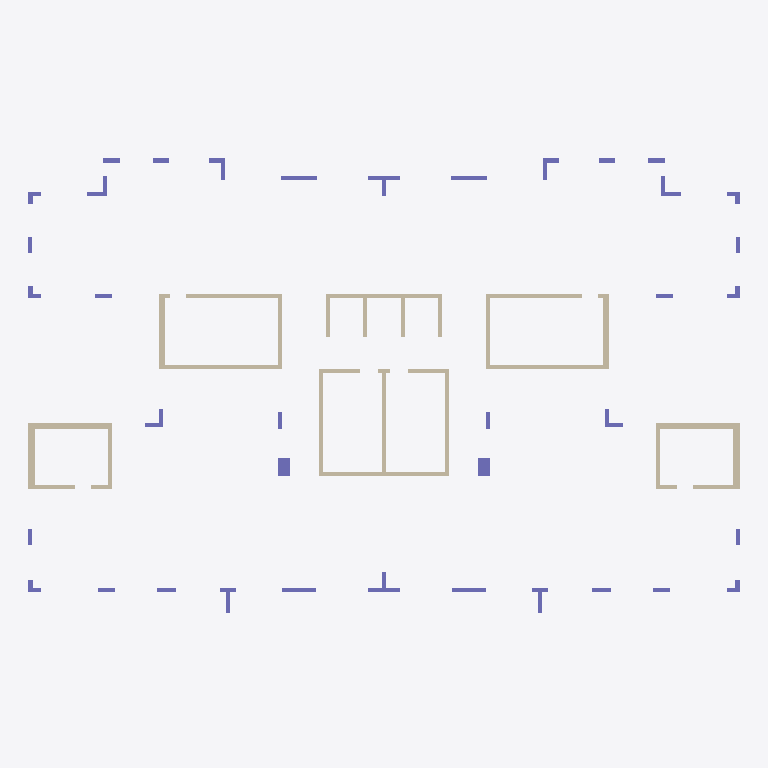
Plan cut of the same IFC building model at storey 'Down' (level 0.00 m, cut at 1.40 m), seen from above with north up, elements coloured by IFC class: 38 columns (violet), 34 walls (beige). Cut surfaces are drawn darker.
Extent 35.1 m × 26.8 m × 3.0 m (x, y, z). Storeys (2): Down at 0.00 m; Typical Floor at 3.00 m. Elements (145): 58 IfcBeam, 38 IfcColumn, 34 IfcWallStandardCase, 15 IfcSlab.

HEADER;
FILE_DESCRIPTION(('ViewDefinition [CoordinationView]','ExchangeRequirement []'),'2;1');
FILE_NAME('מספר פרויקט','2022-05-19T22:01:11',(''),(''),'ODA IFC SDK 22.6','22.1.1.516 - Exporter 22.1.1.516 - Default UI','');
FILE_SCHEMA(('IFC2X3'));
ENDSEC;
DATA;
#92=IFCPROJECT('3QyNM4VinCHg5nHG7ZUhML',#20,'מספר פרויקט',$,$,'Project 003','Project Status',(#87),#84);
#108=IFCSITE('3QyNM4VinCHg5nHG7ZUhMN',#20,'Default',$,$,#107,$,$,.ELEMENT.,$,$,$,$,$);
#94=IFCBUILDING('3QyNM4VinCHg5nHG7ZUhMK',#20,'',$,$,#16,$,'',.ELEMENT.,$,$,$);
#97=IFCBUILDINGSTOREY('3QyNM4VinCHg5nHG4SXKis',#20,'Down',$,'Level:8mm Head',#96,$,'Down',.ELEMENT.,1.727731E-11);
#101=IFCBUILDINGSTOREY('3QyNM4VinCHg5nHG4SW$RY',#20,'Typical Floor',$,'Level:8mm Head',#100,$,'Typical Floor',.ELEMENT.,300.0);
#145=IFCWALLSTANDARDCASE('3bwsPzUrL0ogaVf8wOi78r',#20,'Basic Wall:30:530892',$,'Basic Wall:30',#129,#144,'530892');
#5137=IFCWALLSTANDARDCASE('2q6VqjrHD0h8NARkwafsc4',#20,'Basic Wall:30:542064',$,'Basic Wall:30',#5125,#5136,'542064');
#360=IFCWALLSTANDARDCASE('3bwsPzUrL0ogaVf8wOi7Vm',#20,'Basic Wall:20:531465',$,'Basic Wall:20',#348,#359,'531465');
#5287=IFCWALLSTANDARDCASE('2q6VqjrHD0h8NARkwafsc2',#20,'Basic Wall:20:542070',$,'Basic Wall:20',#5275,#5286,'542070');
#736=IFCWALLSTANDARDCASE('3bwsPzUrL0ogaVf8wOi4jP',#20,'Basic Wall:20:532640',$,'Basic Wall:20',#724,#735,'532640');
#5637=IFCWALLSTANDARDCASE('2q6VqjrHD0h8NARkwafsbm',#20,'Basic Wall:20:542084',$,'Basic Wall:20',#5625,#5636,'542084');
#260=IFCWALLSTANDARDCASE('3bwsPzUrL0ogaVf8wOi77A',#20,'Basic Wall:30:530995',$,'Basic Wall:30',#248,#259,'530995');
#5187=IFCWALLSTANDARDCASE('2q6VqjrHD0h8NARkwafsc6',#20,'Basic Wall:30:542066',$,'Basic Wall:30',#5175,#5186,'542066');
#310=IFCWALLSTANDARDCASE('3bwsPzUrL0ogaVf8wOi72y',#20,'Basic Wall:30:531269',$,'Basic Wall:30',#298,#309,'531269');
#5237=IFCWALLSTANDARDCASE('2q6VqjrHD0h8NARkwafsc0',#20,'Basic Wall:30:542068',$,'Basic Wall:30',#5225,#5236,'542068');
#886=IFCWALLSTANDARDCASE('3bwsPzUrL0ogaVf8wOi4eL',#20,'Basic Wall:20:532972',$,'Basic Wall:20',#874,#885,'532972');
#486=IFCWALLSTANDARDCASE('3bwsPzUrL0ogaVf8wOi7Rd',#20,'Basic Wall:20:531742',$,'Basic Wall:20',#474,#485,'531742');
#5387=IFCWALLSTANDARDCASE('2q6VqjrHD0h8NARkwafscE',#20,'Basic Wall:20:542074',$,'Basic Wall:20',#5375,#5386,'542074');
#436=IFCWALLSTANDARDCASE('3bwsPzUrL0ogaVf8wOi7U0',#20,'Basic Wall:20:531577',$,'Basic Wall:20',#424,#435,'531577');
#5337=IFCWALLSTANDARDCASE('2q6VqjrHD0h8NARkwafscC',#20,'Basic Wall:20:542072',$,'Basic Wall:20',#5325,#5336,'542072');
#836=IFCWALLSTANDARDCASE('3bwsPzUrL0ogaVf8wOi4fz',#20,'Basic Wall:20:532868',$,'Basic Wall:20',#824,#835,'532868');
#5737=IFCWALLSTANDARDCASE('2q6VqjrHD0h8NARkwafsby',#20,'Basic Wall:20:542088',$,'Basic Wall:20',#5725,#5736,'542088');
#686=IFCWALLSTANDARDCASE('3bwsPzUrL0ogaVf8wOi7HC',#20,'Basic Wall:20:532405',$,'Basic Wall:20',#674,#685,'532405');
#5587=IFCWALLSTANDARDCASE('2q6VqjrHD0h8NARkwafsbs',#20,'Basic Wall:20:542082',$,'Basic Wall:20',#5575,#5586,'542082');
#1036=IFCWALLSTANDARDCASE('3bwsPzUrL0ogaVf8wOi4WM',#20,'Basic Wall:20:533487',$,'Basic Wall:20',#1024,#1035,'533487');
#2305=IFCCOLUMN('3bwsPzUrL0ogaVf8wOi5fz',#20,'Concrete Rectengular Column:90/60:536964',$,'Concrete Rectengular Column:90/60',#2304,#2302,'536964');
#5837=IFCWALLSTANDARDCASE('2q6VqjrHD0h8NARkwafsbw',#20,'Basic Wall:20:542094',$,'Basic Wall:20',#5825,#5836,'542094');
#6811=IFCCOLUMN('2q6VqjrHD0h8NARkwafsb0',#20,'Concrete Rectengular Column:90/60:542132',$,'Concrete Rectengular Column:90/60',#6810,#6808,'542132');
#1236=IFCCOLUMN('3bwsPzUrL0ogaVf8wOi49F',#20,'T Column:160/100/20/20:534966',$,'T Column:160/100/20/20',#1235,#1233,'534966');
#1148=IFCCOLUMN('3bwsPzUrL0ogaVf8wOi4AN',#20,'T Column:160/100/20/20:534894',$,'T Column:160/100/20/20',#1147,#1145,'534894');
#986=IFCWALLSTANDARDCASE('3bwsPzUrL0ogaVf8wOi4Zt',#20,'Basic Wall:20:533262',$,'Basic Wall:20',#974,#985,'533262');
#5787=IFCWALLSTANDARDCASE('2q6VqjrHD0h8NARkwafsbu',#20,'Basic Wall:20:542092',$,'Basic Wall:20',#5775,#5786,'542092');
#586=IFCWALLSTANDARDCASE('3bwsPzUrL0ogaVf8wOi7LY',#20,'Basic Wall:20:532123',$,'Basic Wall:20',#574,#585,'532123');
#5487=IFCWALLSTANDARDCASE('2q6VqjrHD0h8NARkwafscA',#20,'Basic Wall:20:542078',$,'Basic Wall:20',#5475,#5486,'542078');
#1086=IFCWALLSTANDARDCASE('3bwsPzUrL0ogaVf8wOi4_A',#20,'Basic Wall:20:533619',$,'Basic Wall:20',#1074,#1085,'533619');
#5887=IFCWALLSTANDARDCASE('2q6VqjrHD0h8NARkwafsba',#20,'Basic Wall:20:542096',$,'Basic Wall:20',#5875,#5886,'542096');
#786=IFCWALLSTANDARDCASE('3bwsPzUrL0ogaVf8wOi4hX',#20,'Basic Wall:20:532760',$,'Basic Wall:20',#774,#785,'532760');
#1292=IFCCOLUMN('3bwsPzUrL0ogaVf8wOi46m',#20,'T Column:120/80/20/20:535113',$,'T Column:120/80/20/20',#1291,#1289,'535113');
#1690=IFCCOLUMN('3bwsPzUrL0ogaVf8wOi4MV',#20,'L Column:105/80/20/20:536166',$,'L Column:105/80/20/20',#1689,#1687,'536166');
#5687=IFCWALLSTANDARDCASE('2q6VqjrHD0h8NARkwafsbo',#20,'Basic Wall:20:542086',$,'Basic Wall:20',#5675,#5686,'542086');
#5948=IFCCOLUMN('2q6VqjrHD0h8NARkwafsbc',#20,'T Column:120/80/20/20:542098',$,'T Column:120/80/20/20',#5947,#5945,'542098');
#6272=IFCCOLUMN('2q6VqjrHD0h8NARkwafsbg',#20,'L Column:105/80/20/20:542110',$,'L Column:105/80/20/20',#6271,#6269,'542110');
#1618=IFCCOLUMN('3bwsPzUrL0ogaVf8wOi4Tt',#20,'L Column:100/100/20/20:535694',$,'L Column:100/100/20/20',#1617,#1615,'535694');
#2081=IFCCOLUMN('3bwsPzUrL0ogaVf8wOi5lh',#20,'Concrete Rectengular Column:180/20:536594',$,'Concrete Rectengular Column:180/20',#2080,#2078,'536594');
#6218=IFCCOLUMN('2q6VqjrHD0h8NARkwafsbe',#20,'L Column:100/100/20/20:542108',$,'L Column:100/100/20/20',#6217,#6215,'542108');
#6615=IFCCOLUMN('2q6VqjrHD0h8NARkwafsbO',#20,'Concrete Rectengular Column:180/20:542124',$,'Concrete Rectengular Column:180/20',#6614,#6612,'542124');
#2144=IFCCOLUMN('3bwsPzUrL0ogaVf8wOi5l2',#20,'Concrete Rectengular Column:170/20:536635',$,'Concrete Rectengular Column:170/20',#2143,#2141,'536635');
#6664=IFCCOLUMN('2q6VqjrHD0h8NARkwafsbQ',#20,'Concrete Rectengular Column:170/20:542126',$,'Concrete Rectengular Column:170/20',#6663,#6661,'542126');
#1546=IFCCOLUMN('3bwsPzUrL0ogaVf8wOi4Vo',#20,'L Column:90/90/20/20:535563',$,'L Column:90/90/20/20',#1545,#1543,'535563');
#6164=IFCCOLUMN('2q6VqjrHD0h8NARkwafsbk',#20,'L Column:90/90/20/20:542106',$,'L Column:90/90/20/20',#6163,#6161,'542106');
#1365=IFCCOLUMN('3bwsPzUrL0ogaVf8wOi42n',#20,'L Column:60/60/20/20:535368',$,'L Column:60/60/20/20',#1364,#1362,'535368');
#1438=IFCCOLUMN('3bwsPzUrL0ogaVf8wOi42G',#20,'L Column:60/60/20/20:535401',$,'L Column:60/60/20/20',#1437,#1435,'535401');
#1492=IFCCOLUMN('3bwsPzUrL0ogaVf8wOi41l',#20,'L Column:60/60/20/20:535446',$,'L Column:60/60/20/20',#1491,#1489,'535446');
#6002=IFCCOLUMN('2q6VqjrHD0h8NARkwafsbW',#20,'L Column:60/60/20/20:542100',$,'L Column:60/60/20/20',#6001,#5999,'542100');
#6110=IFCCOLUMN('2q6VqjrHD0h8NARkwafsbi',#20,'L Column:60/60/20/20:542104',$,'L Column:60/60/20/20',#6109,#6107,'542104');
#6056=IFCCOLUMN('2q6VqjrHD0h8NARkwafsbY',#20,'L Column:60/60/20/20:542102',$,'L Column:60/60/20/20',#6055,#6053,'542102');
#1757=IFCCOLUMN('3bwsPzUrL0ogaVf8wOi4Kw',#20,'Concrete Rectengular Column:80/20:536259',$,'Concrete Rectengular Column:80/20',#1756,#1754,'536259');
#6321=IFCCOLUMN('2q6VqjrHD0h8NARkwafsbK',#20,'Concrete Rectengular Column:80/20:542112',$,'Concrete Rectengular Column:80/20',#6320,#6318,'542112');
#636=IFCWALLSTANDARDCASE('3bwsPzUrL0ogaVf8wOi7J1',#20,'Basic Wall:20:532280',$,'Basic Wall:20',#624,#635,'532280');
#5537=IFCWALLSTANDARDCASE('2q6VqjrHD0h8NARkwafsbq',#20,'Basic Wall:20:542080',$,'Basic Wall:20',#5525,#5536,'542080');
#1821=IFCCOLUMN('3bwsPzUrL0ogaVf8wOi4KZ',#20,'Concrete Rectengular Column:80/20:536282',$,'Concrete Rectengular Column:80/20',#1820,#1818,'536282');
#6370=IFCCOLUMN('2q6VqjrHD0h8NARkwafsbM',#20,'Concrete Rectengular Column:80/20:542114',$,'Concrete Rectengular Column:80/20',#6369,#6367,'542114');
#1969=IFCCOLUMN('3bwsPzUrL0ogaVf8wOi4Jk',#20,'Concrete Rectengular Column:95/20:536343',$,'Concrete Rectengular Column:95/20',#1968,#1966,'536343');
#6517=IFCCOLUMN('2q6VqjrHD0h8NARkwafsbS',#20,'Concrete Rectengular Column:95/20:542120',$,'Concrete Rectengular Column:95/20',#6516,#6514,'542120');
#1870=IFCCOLUMN('3bwsPzUrL0ogaVf8wOi4KM',#20,'Concrete Rectengular Column:80/20:536303',$,'Concrete Rectengular Column:80/20',#1869,#1867,'536303');
#1919=IFCCOLUMN('3bwsPzUrL0ogaVf8wOi4K7',#20,'Concrete Rectengular Column:80/20:536318',$,'Concrete Rectengular Column:80/20',#1918,#1916,'536318');
#2256=IFCCOLUMN('3bwsPzUrL0ogaVf8wOi5iz',#20,'Concrete Rectengular Column:80/20:536772',$,'Concrete Rectengular Column:80/20',#2255,#2253,'536772');
#6419=IFCCOLUMN('2q6VqjrHD0h8NARkwafsbG',#20,'Concrete Rectengular Column:80/20:542116',$,'Concrete Rectengular Column:80/20',#6418,#6416,'542116');
#6468=IFCCOLUMN('2q6VqjrHD0h8NARkwafsbI',#20,'Concrete Rectengular Column:80/20:542118',$,'Concrete Rectengular Column:80/20',#6467,#6465,'542118');
#6762=IFCCOLUMN('2q6VqjrHD0h8NARkwafsb6',#20,'Concrete Rectengular Column:80/20:542130',$,'Concrete Rectengular Column:80/20',#6761,#6759,'542130');
#2032=IFCCOLUMN('3bwsPzUrL0ogaVf8wOi4Hd',#20,'Concrete Rectengular Column:80/20:536478',$,'Concrete Rectengular Column:80/20',#2031,#2029,'536478');
#2207=IFCCOLUMN('3bwsPzUrL0ogaVf8wOi5jX',#20,'Concrete Rectengular Column:80/20:536728',$,'Concrete Rectengular Column:80/20',#2206,#2204,'536728');
#6566=IFCCOLUMN('2q6VqjrHD0h8NARkwafsbU',#20,'Concrete Rectengular Column:80/20:542122',$,'Concrete Rectengular Column:80/20',#6565,#6563,'542122');
#6713=IFCCOLUMN('2q6VqjrHD0h8NARkwafsb4',#20,'Concrete Rectengular Column:80/20:542128',$,'Concrete Rectengular Column:80/20',#6712,#6710,'542128');
#936=IFCWALLSTANDARDCASE('3bwsPzUrL0ogaVf8wOi4d3',#20,'Basic Wall:20:533050',$,'Basic Wall:20',#924,#935,'533050');
#536=IFCWALLSTANDARDCASE('3bwsPzUrL0ogaVf8wOi7Po',#20,'Basic Wall:20:531851',$,'Basic Wall:20',#524,#535,'531851');
#5437=IFCWALLSTANDARDCASE('2q6VqjrHD0h8NARkwafsc8',#20,'Basic Wall:20:542076',$,'Basic Wall:20',#5425,#5436,'542076');
ENDSEC;